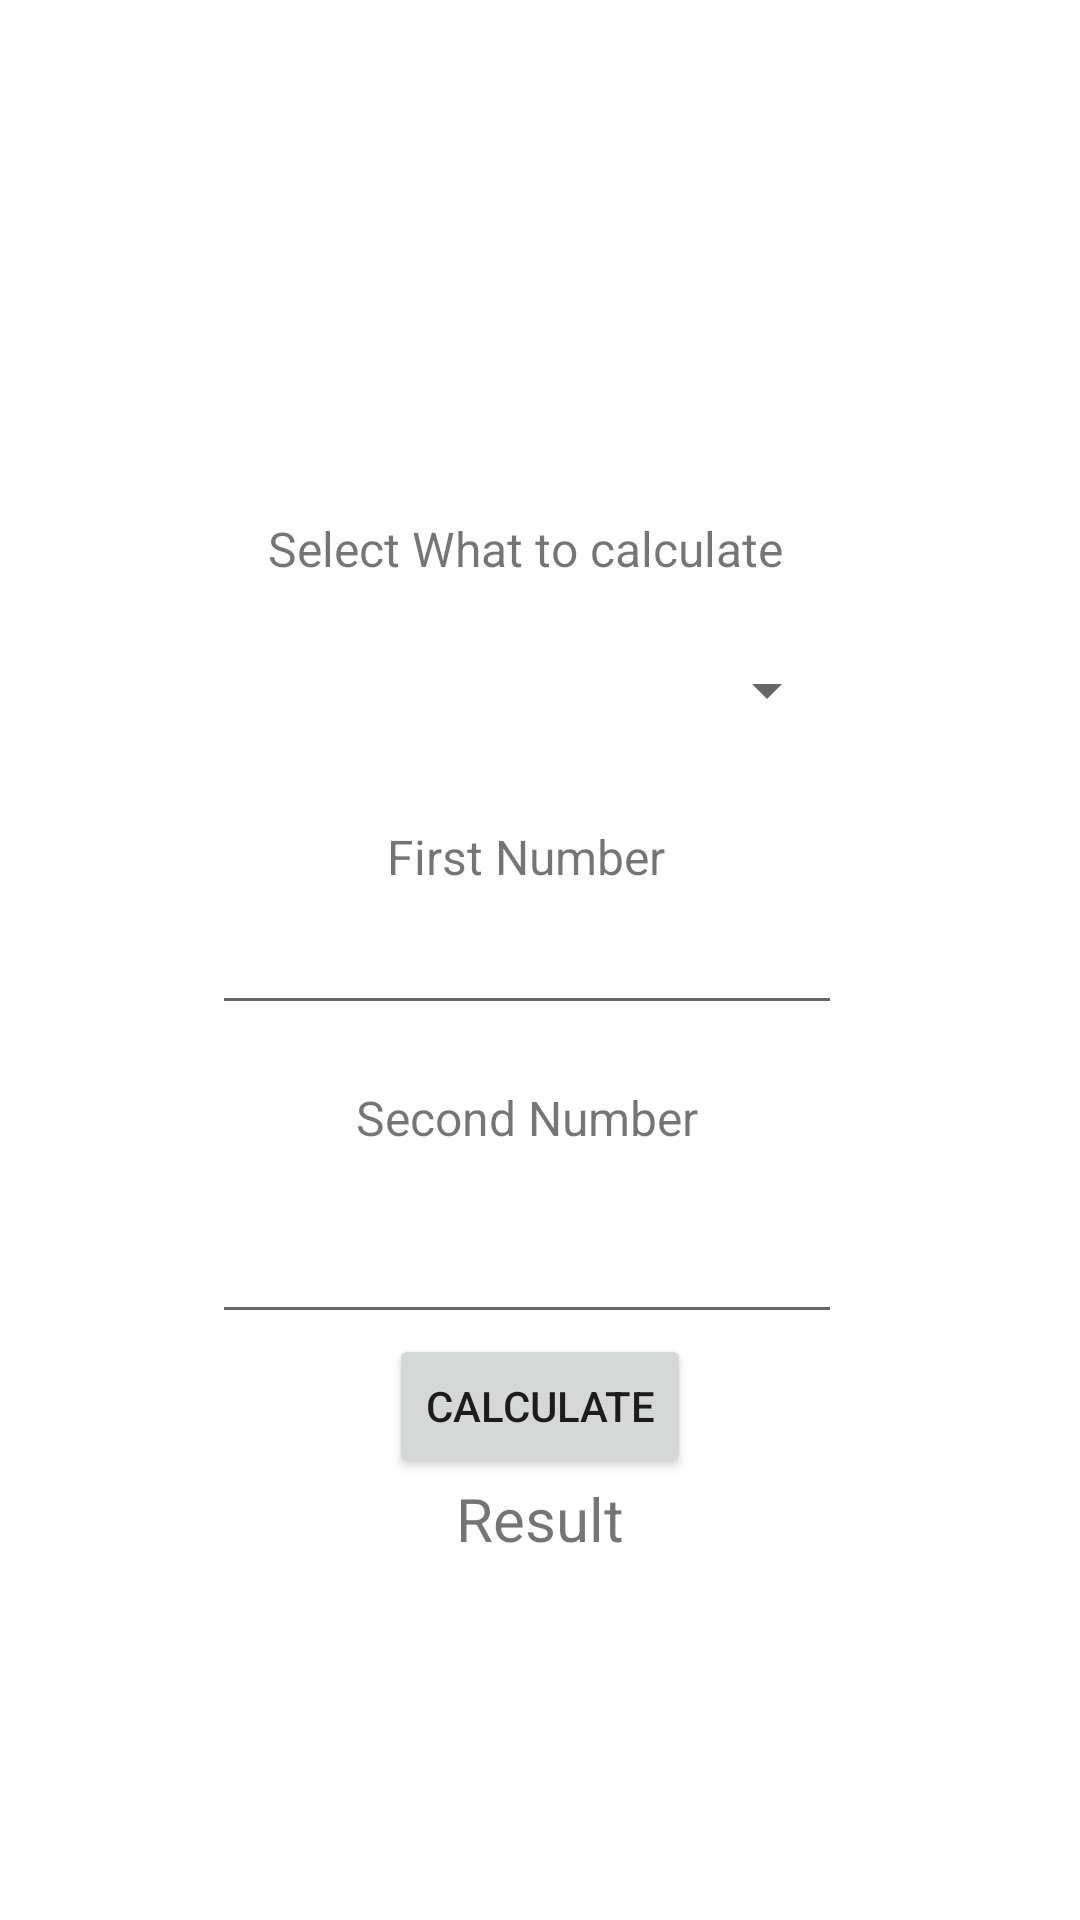

Produce the Android XML layout that renders to this screen, including the resource entries it uses.
<!-- AndroidManifest.xml: application theme Theme.Assignmnet_2 -->
<!-- res/layout/fragment_physics.xml -->
<?xml version="1.0" encoding="utf-8"?>
<androidx.constraintlayout.widget.ConstraintLayout xmlns:android="http://schemas.android.com/apk/res/android"
    xmlns:app="http://schemas.android.com/apk/res-auto"
    xmlns:tools="http://schemas.android.com/tools"
    android:id="@+id/frameLayout2"
    android:layout_width="match_parent"
    android:layout_height="match_parent"
    android:backgroundTint="@color/purple_200"
    tools:context=".physics">

    

    <Button
        android:id="@+id/calcB"
        android:layout_width="wrap_content"
        android:layout_height="wrap_content"
        android:text="calculate"
        app:layout_constraintEnd_toEndOf="parent"
        app:layout_constraintStart_toStartOf="parent"
        app:layout_constraintTop_toBottomOf="@+id/num2"
        tools:ignore="MissingConstraints" />
    <TextView
        android:id="@+id/view1"
        android:layout_width="wrap_content"
        android:layout_height="wrap_content"
        android:layout_marginTop="28dp"
        android:text="First Number"
        android:textSize="16sp"
        app:layout_constraintEnd_toEndOf="parent"
        app:layout_constraintHorizontal_bias="0.482"
        app:layout_constraintStart_toStartOf="parent"
        app:layout_constraintTop_toBottomOf="@+id/selSpin" />

    <TextView
        android:id="@+id/view2"
        android:layout_width="wrap_content"
        android:layout_height="wrap_content"
        android:layout_marginTop="20dp"
        android:text="Second Number"
        android:textSize="16sp"
        app:layout_constraintEnd_toEndOf="parent"
        app:layout_constraintHorizontal_bias="0.482"
        app:layout_constraintStart_toStartOf="parent"
        app:layout_constraintTop_toBottomOf="@+id/num1" />



    <TextView
        android:id="@+id/textView"
        android:layout_width="wrap_content"
        android:layout_height="wrap_content"
        android:layout_marginTop="172dp"
        android:text="Select What to calculate"
        android:textSize="16sp"
        app:layout_constraintEnd_toEndOf="parent"
        app:layout_constraintHorizontal_bias="0.475"
        app:layout_constraintStart_toStartOf="parent"
        app:layout_constraintTop_toTopOf="parent" />

    <Spinner
        android:id="@+id/selSpin"
        android:layout_width="208dp"
        android:layout_height="33dp"
        android:layout_marginTop="20dp"
        app:layout_constraintEnd_toEndOf="parent"
        app:layout_constraintHorizontal_bias="0.472"
        app:layout_constraintStart_toStartOf="parent"
        app:layout_constraintTop_toBottomOf="@+id/textView" />

    <EditText
        android:id="@+id/num2"
        android:layout_width="wrap_content"
        android:layout_height="wrap_content"
        android:layout_marginTop="20dp"
        android:ems="10"
        android:inputType="numberDecimal|numberSigned"
        app:layout_constraintEnd_toEndOf="parent"
        app:layout_constraintHorizontal_bias="0.472"
        app:layout_constraintStart_toStartOf="parent"
        app:layout_constraintTop_toBottomOf="@+id/view2" />

    <TextView
        android:id="@+id/resV"
        android:layout_width="wrap_content"
        android:layout_height="wrap_content"
        android:text="Result"
        android:textSize="20sp"
        app:layout_constraintEnd_toEndOf="parent"
        app:layout_constraintStart_toStartOf="parent"
        app:layout_constraintTop_toBottomOf="@+id/calcB"
        tools:ignore="MissingConstraints" />

    <EditText
        android:id="@+id/num1"
        android:layout_width="wrap_content"
        android:layout_height="wrap_content"
        android:layout_marginTop="4dp"
        android:ems="10"
        android:inputType="numberDecimal|numberSigned"
        app:layout_constraintEnd_toEndOf="parent"
        app:layout_constraintHorizontal_bias="0.472"
        app:layout_constraintStart_toStartOf="parent"
        app:layout_constraintTop_toBottomOf="@+id/view1" />

</androidx.constraintlayout.widget.ConstraintLayout>
<!-- resources referenced by this layout -->
<resources>
  <style name="Theme.Assignmnet_2" parent="Theme.MaterialComponents.DayNight.DarkActionBar">
          
          <item name="colorPrimary">@color/purple_500</item>
          <item name="colorPrimaryVariant">@color/purple_700</item>
          <item name="colorOnPrimary">@color/white</item>
          
          <item name="colorSecondary">@color/teal_200</item>
          <item name="colorSecondaryVariant">@color/teal_700</item>
          <item name="colorOnSecondary">@color/black</item>
          
          <item name="android:statusBarColor">?attr/colorPrimaryVariant</item>
          
      </style>
  <!-- not gathered from this repository: default colours our renderer supplied (Android Studio template values) -->
  <color name="purple_200">#FFBB86FC</color>
  <color name="purple_500">#FF6200EE</color>
  <color name="purple_700">#FF3700B3</color>
  <color name="teal_200">#FF03DAC5</color>
  <color name="teal_700">#FF018786</color>
  <color name="black">#FF000000</color>
  <color name="white">#FFFFFFFF</color>
</resources>
